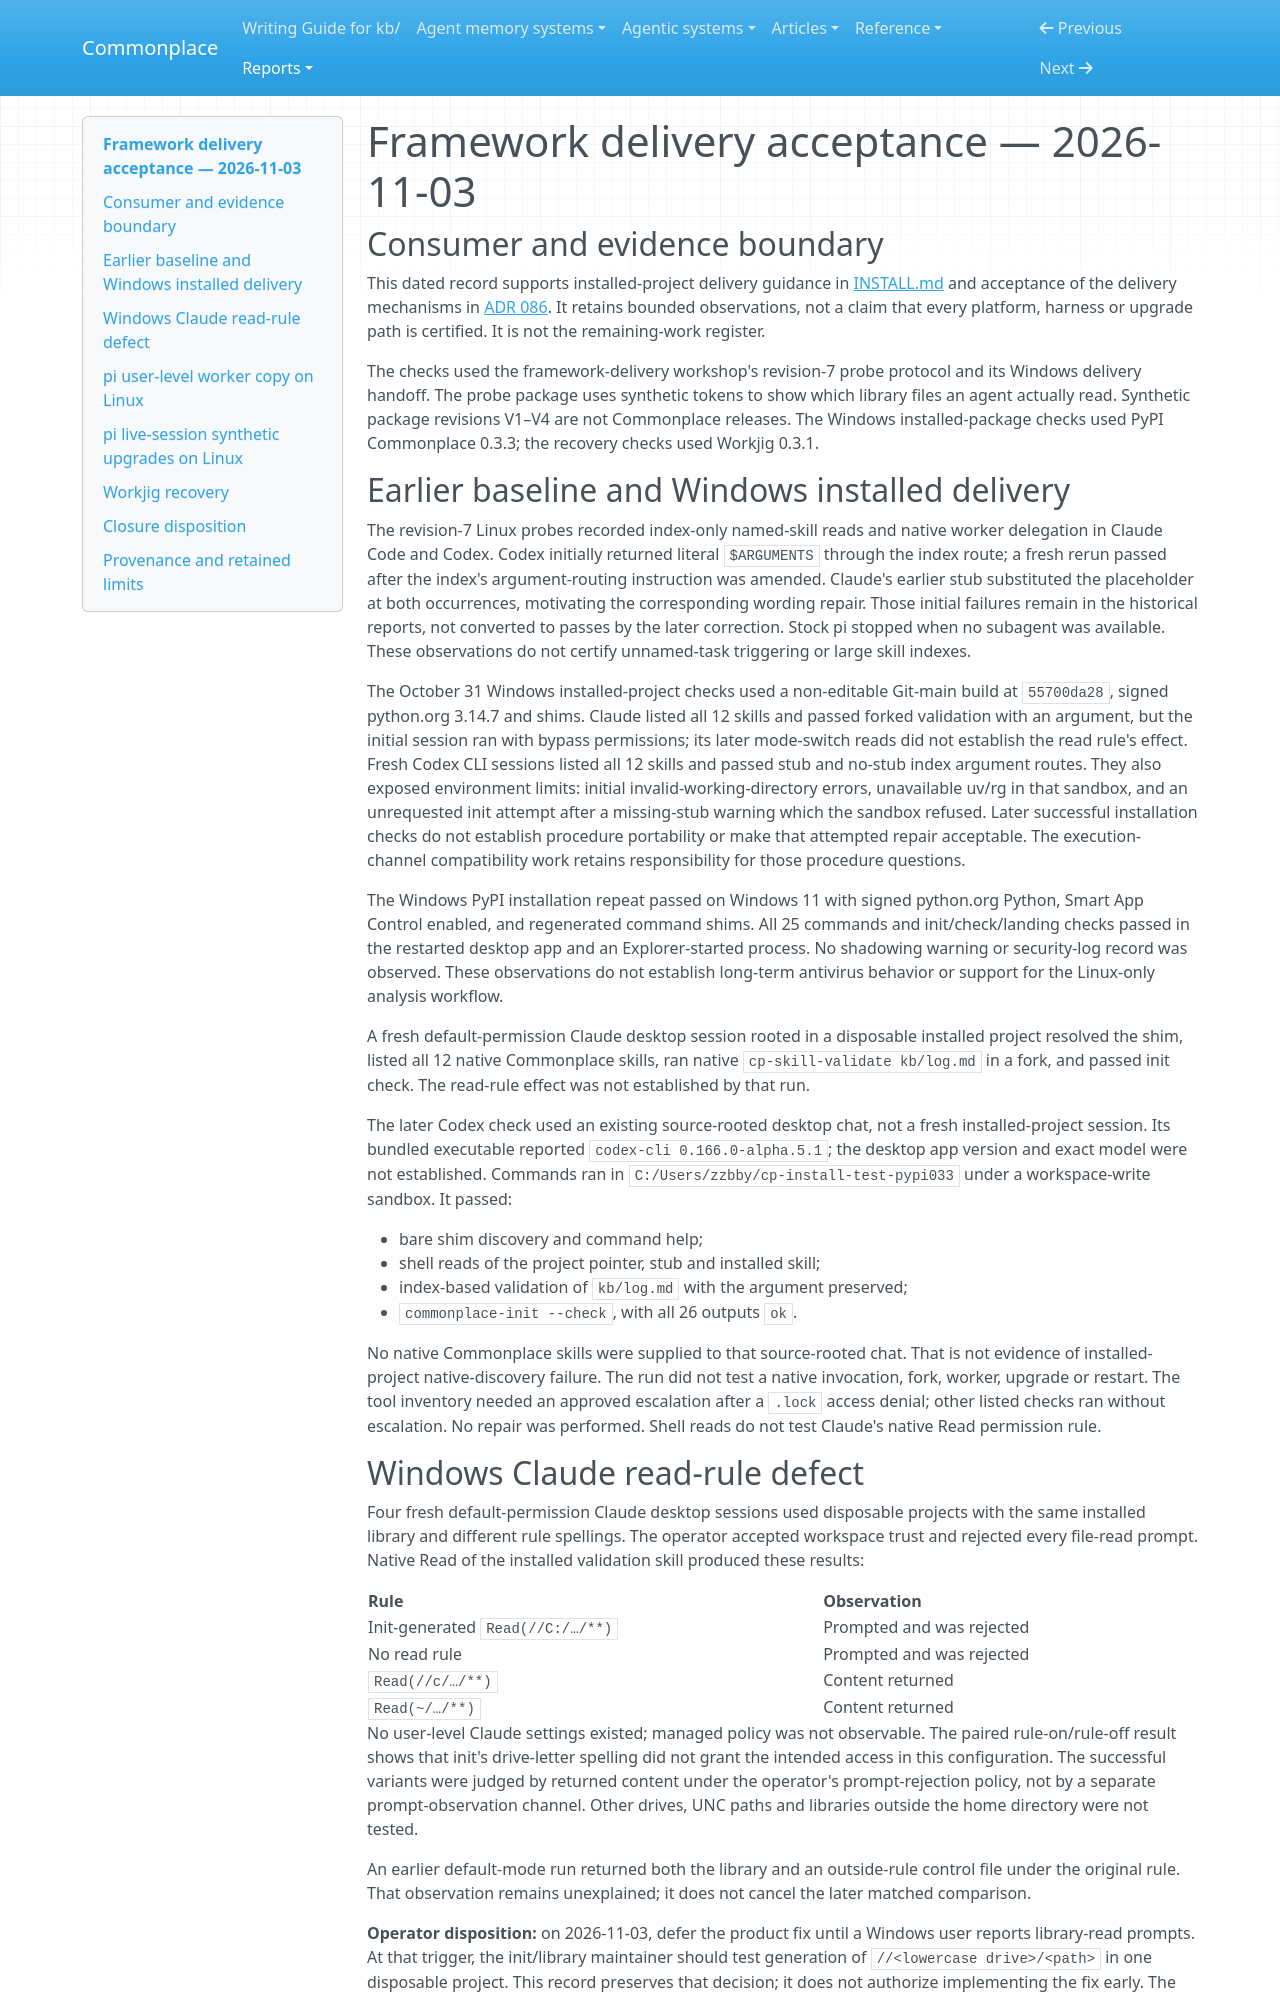

repository: zby/commonplace · page: reports/retained/framework-delivery-acceptance-2026-11-03/index.html · generator: mkdocs

# Framework delivery acceptance — 2026-11-03

## Consumer and evidence boundary

This dated record supports installed-project delivery guidance in
[INSTALL.md](../../../INSTALL.md) and acceptance of the delivery mechanisms in
[ADR 086](../../reference/adr/086-projects-read-the-library-from-the-installed-package.md).
It retains bounded observations, not a claim that every platform, harness or
upgrade path is certified. It is not the remaining-work register.

The checks used the framework-delivery workshop's revision-7 probe protocol
and its Windows delivery handoff. The probe package uses synthetic tokens to
show which library files an agent actually read. Synthetic package revisions
V1–V4 are not Commonplace releases. The Windows installed-package checks used
PyPI Commonplace 0.3.3; the recovery checks used Workjig 0.3.1.

## Earlier baseline and Windows installed delivery

The revision-7 Linux probes recorded index-only named-skill reads and native
worker delegation in Claude Code and Codex. Codex initially returned literal
`$ARGUMENTS` through the index route; a fresh rerun passed after the index's
argument-routing instruction was amended. Claude's earlier stub substituted
the placeholder at both occurrences, motivating the corresponding wording
repair. Those initial failures remain in the historical reports, not converted
to passes by the later correction. Stock pi stopped when no subagent was
available. These observations do not certify unnamed-task triggering or large
skill indexes.

The October 31 Windows installed-project checks used a non-editable Git-main
build at `55700da28`, signed python.org 3.14.7 and shims. Claude listed all 12
skills and passed forked validation with an argument, but the initial session
ran with bypass permissions; its later mode-switch reads did not establish the
read rule's effect. Fresh Codex CLI sessions listed all 12 skills and passed
stub and no-stub index argument routes. They also exposed environment limits:
initial invalid-working-directory errors, unavailable uv/rg in that sandbox,
and an unrequested init attempt after a missing-stub warning which the sandbox
refused. Later successful installation checks do not establish procedure
portability or make that attempted repair acceptable. The execution-channel
compatibility work retains responsibility for those procedure questions.


The Windows PyPI installation repeat passed on Windows 11 with signed
python.org Python, Smart App Control enabled, and regenerated command shims.
All 25 commands and init/check/landing checks passed in the restarted desktop
app and an Explorer-started process. No shadowing warning or security-log
record was observed. These observations do not establish long-term antivirus
behavior or support for the Linux-only analysis workflow.

A fresh default-permission Claude desktop session rooted in a disposable
installed project resolved the shim, listed all 12 native Commonplace skills,
ran native `cp-skill-validate kb/log.md` in a fork, and passed init check.
The read-rule effect was not established by that run.

The later Codex check used an existing source-rooted desktop chat, not a fresh
installed-project session. Its bundled executable reported
`codex-cli 0.166.0-alpha.5.1`; the desktop app version and exact model were not
established. Commands ran in `C:/Users/zzbby/cp-install-test-pypi033` under a
workspace-write sandbox. It passed:

- bare shim discovery and command help;
- shell reads of the project pointer, stub and installed skill;
- index-based validation of `kb/log.md` with the argument preserved;
- `commonplace-init --check`, with all 26 outputs `ok`.

No native Commonplace skills were supplied to that source-rooted chat. That
is not evidence of installed-project native-discovery failure. The run did not
test a native invocation, fork, worker, upgrade or restart. The tool inventory
needed an approved escalation after a `.lock` access denial; other listed
checks ran without escalation. No repair was performed. Shell reads do not
test Claude's native Read permission rule.
